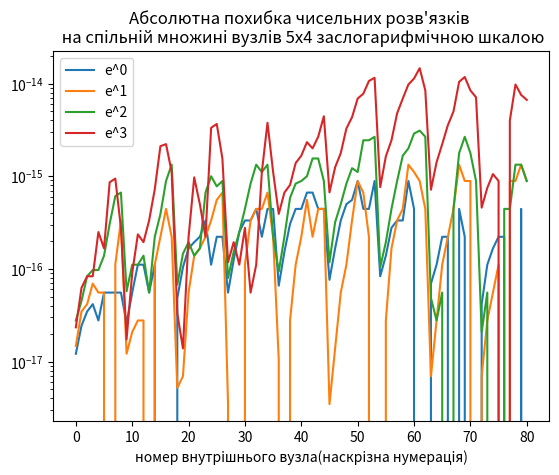
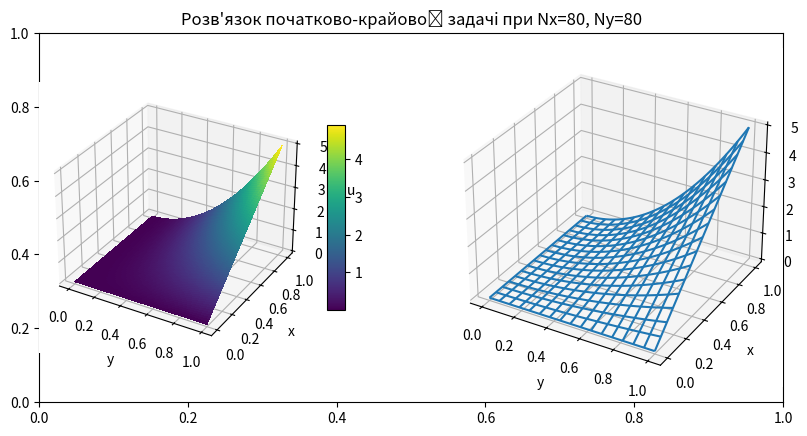

The script that saved these images, in order:
import matplotlib.pyplot as plt
import numpy as np
import pandas as pd
from scipy import linalg
from mpl_toolkits import mplot3d

def FDA_E_solver(f,phi1,phi2,psi1,psi2,nxst,nyst,mx,my,kiter,etalon=None,**kwargs):
    """ Розв'язування задачi Дiрiхле для рiвняння Пуасона
    на прямокутнику методом скiнчених рiзниць
    """
    Nx = nxst
    Ny = nyst
    if Nx <= 4 or Ny <=4 :
        raise Exception('invalid grid')
    solutions = pd.DataFrame()
    stx = 1
    sty = 1
    for k in range(kiter):
        hx = kwargs['a']/Nx
        hy = kwargs['b']/Ny
        alpha = 1/(hx*hx)
        beta = 1/(hy*hy)
        c = set_matrix(alpha,beta,Nx,Ny)
        x=np.linspace(0, kwargs['a'], Nx+1)
        y=np.linspace(0, kwargs['b'], Ny+1)
        ps1 = psi1(x,**kwargs)
        ps2 = psi2(x,**kwargs)
        ph1 = phi1(y,**kwargs)
        ph2 = phi2(y,**kwargs)
        g = set_vector(f,ph1,ph2,ps1,ps2,x,y,alpha,beta,Nx,Ny,**kwargs)
        u = linalg.solve(c, g)
        uij=u.reshape(((Nx-1),(Ny-1)))
        solutions[f'u^{k}'] = uij[stx-1:Nx:stx,sty-1:Ny:sty].reshape((nxst-1)*(nyst-1))
       
        Nx *= mx
        Ny *= my
        stx *= mx
        sty *= my
    #формування матрицi значень розв'язку у всiх вузлах сiтки
    Nx //= mx
    Ny //= my
    ue = np.empty((Nx+1,Ny+1), dtype='float32')
    ue[0,:] = ph1
    ue[Nx,:]= ph2
    ue[:,Ny]= ps2
    ue[:,0] = ps1
    for i in range(1,Nx):
        for j in range(1,Ny):
            ue[i,j] = uij[i-1,j-1]

    if type(etalon) == type(None):
        return ue,solutions
    # запис у DataFrame еталонного розв'язку
    solutions['u'] = etalon
    # обчислення абсолютних вiдхилень вiд еталонного розв'язку
    errors = pd.DataFrame()
    for k in range(kiter):
        errors[f'e^{k}'] = np.abs(solutions['u']-solutions[f'u^{k}'])
    # обчислення очiкуваної швидкостi збiжностi чисельних розв'язкiв до еталонного
    eoc = pd.DataFrame()
    for k in range(kiter-1):
        eoc[f'r^{k}'] = errors[f'e^{k}'] / errors[f'e^{k+1}']
    return ue, solutions, errors, eoc

def set_matrix(alpha,beta,Nx,Ny):
    """ функцiя задає матрицю СЛАР """
    N = (Nx-1)*(Ny-1)
    c=np.zeros((N,N), dtype='float64')
    #реалiзацiя В-блокiв
    c[0,0] = -2*(alpha+beta)
    c[0,1] = beta
    c[N-1,N-1] = -2*(alpha+beta)
    c[N-1,N-2] = beta
    for i in range(1,N-1):
        c[i,i-1] = beta
        c[i,i] = -2*(alpha+beta)
        c[i,i+1] = beta
    #реалiзацiя А-блокiв
    nstop = (Ny-1)*(Nx-2)
    for k in range(Ny-2, nstop, Ny-1):
        c[k,k+1] = 0
        c[k+1,k] = 0
    for k in range(nstop):
        c[k,k+Ny-1] = alpha
        c[k+Ny-1,k] = alpha
    return c

def set_vector(f, ph1, ph2, ps1, ps2, x, y, alpha,beta, Nx, Ny,**kwargs):
    """ функцiя задає вектор вiльних членiв СЛАР """
    N = (Nx-1)*(Ny-1)
    g=np.empty(N, dtype='float64')
    k=0
    for i in range(1,Nx):
        for j in range(1,Ny):
            g[k] = f(x[i],y[j],**kwargs)
            k += 1
    k=0
    g[k] -= beta*ps1[1]+alpha*ph1[1]
    k=Ny-2
    g[k] -= beta*ps2[1]+alpha*ph1[Ny-1]
    k=(Nx-2)*(Ny-1)
    g[k] -= beta*ps1[Nx-1]+alpha*ph2[1]
    k=N-1
    g[k] -= beta*ps2[Nx-1]+alpha*ph2[Ny-1]
    for j in range(2,Ny-1):
        k=j-1
        g[k] -= alpha*ph1[j]
        k=(Nx-2)*(Ny-1)+j-1
        g[k] -= alpha*ph2[j]

    for i in range(2,Nx-1):
        k=(i-1)*(Ny-1)
        g[k] -= beta*ps1[i]
        k=i*(Ny-1)-1
        g[k] -= beta*ps2[i]

    return g

def grid_tabulator(f,Nx,Ny,**kwargs):
    x=np.linspace(0, kwargs['a'], Nx+1)
    y=np.linspace(0, kwargs['b'], Ny+1)
    u = np.zeros((Nx-1)*(Ny-1), dtype=float)
    ji = 0
    for i in range(1,Nx):
        for j in range(1,Ny):
            u[ji] = f(x[i],y[j],**kwargs)
            ji += 1
    return u


def d3_plotter(u,a,b,Nx,Ny,ks=1):
    """ Побудова 3D-графiкiв функцiї u, заданої у вузлах сiтки (Nx+1)x(Ny+1)
    на прямокутнику зi сторонами a i b
    ks==1 -- побудова одного графiку
    ks==2 -- побудова двох графiкiв
    """
    fig = plt.figure(figsize=plt.figaspect(0.5))
    plt.title(f"Розв'язок початково-крайової задачi при Nx={Nx}, Ny={Ny}")
    y=np.linspace(0, b, Ny+1)
    x=np.linspace(0, a, Nx+1)
    Y,X = np.meshgrid(y,x)
    ax = fig.add_subplot(1, ks, 1, projection='3d')
    ax.set_xlabel('y')
    ax.set_ylabel('x')
    ax.set_zlabel('u')
    surf = ax.plot_surface(Y,X, u, rstride=1, cstride=1, cmap='viridis',linewidth=0, antialiased=False)
    fig.colorbar(surf, shrink=0.5, aspect=10)
    if ks==2:
        ax = fig.add_subplot(1, ks, 2, projection='3d')
        ax.set_xlabel('y')
        ax.set_ylabel('x')
        ax.set_zlabel('u')
        surf = ax.plot_wireframe(Y, X, u, rstride=5, cstride=5)
        plt.show()


def f_poisson(x, y, **kwargs):
    return 10 * x

def phi_left(y, **kwargs): # x = 0
    return np.zeros(y.size)

def phi_right(y, **kwargs): # x = a
    return 5 * y**2

def psi_bottom(x, **kwargs): # y = 0
    return np.zeros(x.size)

def psi_top(x, **kwargs): # y = b
    return 5 * x

def exact_sol(x, y, **kwargs):
    return 5 * x * y**2

# 2. Параметри розрахунку
params = {'a': 1.0, 'b': 1.0}
Nx_start = 10
Ny_start = 10
kiter = 4 # Кількість ітерацій подвоєння сітки
mx, my = 2, 2

# 3. Обчислення еталонного розв'язку для порівняння
etalon = grid_tabulator(exact_sol, Nx_start, Ny_start, **params)

# 4. Запуск розв'язувача
u_final, solutions, errors, eoc = FDA_E_solver(
    f_poisson, phi_left, phi_right, psi_bottom, psi_top, 
    Nx_start, Ny_start, mx, my, kiter, etalon, **params
)

# 5. Виведення результатів
print("Розв'язки на сітках з подвоєнням кількості вузлів:")
print(solutions.head(4))
print("Абсолютні похибки розв'язків:")
print(errors.head(4))
errors.plot(xlabel='номер внутрiшнього вузла(наскрiзна нумерацiя)',
title='Абсолютна похибка чисельних розв\'язкiв \n на спiльнiй множинi вузлiв 5х4 заcлогарифмiчною шкалою',
logy=True)  


print("Максимальні похибки на кожній ітерації:")
for k in range(kiter):
    print(f"e^{k} = {np.max(errors[f'e^{k}']):.2e}")

# 6. Візуалізація результату на останній (найгустішій) сітці
Nx_last = Nx_start * (mx**(kiter-1))
Ny_last = Ny_start * (my**(kiter-1))
d3_plotter(u_final, params['a'], params['b'], Nx_last, Ny_last, ks=2)